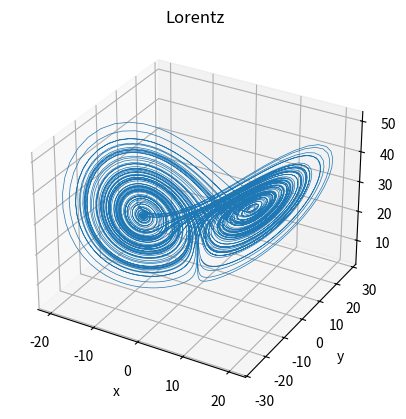

Generate this figure with matplotlib:
#%% Equations de Lorentz :
import numpy as np
import matplotlib.pyplot as plt
from scipy.integrate import odeint

NbPasMax = 10000

X0 = 0.
Y0 = 2.
Z0 = 10.

def lorenz(x, y, z, s=10, p=28, b=8/3):
    x_point = s*(y - x)
    y_point = p*x - y - x*z
    z_point = x*y - b*z
    return x_point, y_point, z_point

def lorenz_gen(x0, y0, z0):
    x=x0
    y=y0
    z=z0
    dt = 0.01
    while (True) :
        yield x,y,z
        x_point, y_point, z_point = lorenz(x,y,z)
        x = x + x_point * dt
        y = y + y_point * dt
        z = z + z_point * dt

xs=[]
ys=[]
zs=[]

position = iter(lorenz_gen(X0,Y0,Z0))

for i in range(0,NbPasMax) :
    x,y,z = next(position)
    xs.append(x)
    ys.append(y)
    zs.append(z)

fig=plt.figure()
ax = plt.axes(projection='3d')
ax.set_xlabel("x")
ax.set_ylabel("y")
ax.set_zlabel("z")
ax.set_title("Lorentz")
ax.plot(xs, ys, zs, lw=0.5)
plt.show(); 
plt.savefig("Lorentz-Papillon.pdf")
